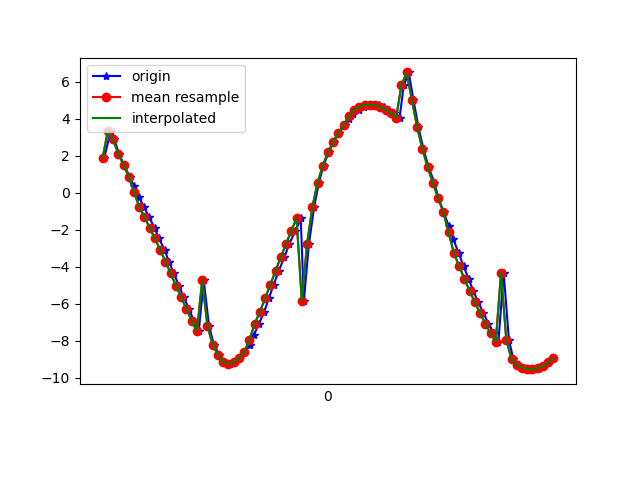

Source data for this figure (header and first rows):
1618545335406, 1241011528016634, 1.8505441, 3.7440636, -8.865523
1618545335431, 1241011547247404, 3.342, -0.7637, -9.181
1618545335445, 1241011566478174, 2.877, -3.485, -8.696
1618545335463, 1241011585708944, 2.108, -4.997, -8.163
1618545335482, 1241011604939714, 1.499, -5.956, -7.637
1618545335504, 1241011624170484, 0.8591, -6.63, -7.166
1618545335520, 1241011643401254, 0.3384, -7.127, -6.718
1618545335539, 1241011662632024, -0.2474, -7.539, -6.256
1618545335558, 1241011681862794, -0.7777, -7.809, -5.87
1618545335577, 1241011701093564, -1.313, -8.039, -5.449
1618545335599, 1241011720324334, -1.92, -8.159, -5.078
1618545335615, 1241011739555104, -2.474, -8.249, -4.677
1618545335637, 1241011758912453, -3.096, -8.251, -4.286
1618545335653, 1241011778143223, -3.732, -8.155, -3.951
1618545335672, 1241011797373993, -4.357, -8.01, -3.592
1618545335691, 1241011816604763, -5.026, -7.738, -3.301
1618545335710, 1241011835835533, -5.656, -7.401, -3.045
1618545335730, 1241011855066303, -6.294, -6.964, -2.817
1618545335748, 1241011874297073, -6.918, -6.377, -2.741
1618545335767, 1241011893527843, -7.507, -5.694, -2.695
1618545335786, 1241011912758613, -4.744, -3.081, -8.003
1618545335806, 1241011931989383, -7.19, -3.396, -5.728
1618545335825, 1241011951220153, -8.235, -3.07, -4.336
1618545335846, 1241011970450923, -8.775, -2.443, -3.616
1618545335863, 1241011989681693, -9.173, -1.409, -3.148
1618545335885, 1241012008912463, -9.252, -0.3244, -3.214
1618545335902, 1241012028143233, -9.158, 0.6128, -3.433
1618545335920, 1241012047374003, -8.955, 1.558, -3.664
1618545335940, 1241012066604773, -8.642, 2.493, -3.89
1618545335961, 1241012085835543, -8.225, 3.389, -4.113
1618545335977, 1241012105066313, -7.708, 4.216, -4.341
1618545335996, 1241012124297083, -7.106, 4.952, -4.584
1618545336017, 1241012143527853, -6.44, 5.584, -4.836
1618545336034, 1241012162758623, -5.722, 6.098, -5.111
1618545336053, 1241012181989393, -4.974, 6.497, -5.393
1618545336072, 1241012201220163, -4.223, 6.811, -5.64
1618545336094, 1241012220450933, -3.485, 7.052, -5.845
1618545336112, 1241012239681703, -2.765, 7.198, -6.049
1618545336136, 1241012258912473, -2.066, 7.221, -6.295
1618545336156, 1241012278143243, -1.393, 7.12, -6.588
1618545336168, 1241012297374013, -5.846, 6.191, -4.851
1618545336187, 1241012316604783, -2.794, 6.828, -6.451
1618545336207, 1241012335835553, -0.7972, 6.46, -7.326
1618545336225, 1241012355066323, 0.5281, 5.785, -7.893
1618545336243, 1241012374297093, 1.469, 5.008, -8.295
1618545336263, 1241012393527863, 2.182, 4.189, -8.586
1618545336281, 1241012412758633, 2.758, 3.343, -8.79
1618545336301, 1241012431989403, 3.24, 2.466, -8.914
1618545336323, 1241012451220173, 3.648, 1.556, -8.962
1618545336342, 1241012470450943, 3.993, 0.6166, -8.928
1618545336357, 1241012489681713, 4.276, -0.3374, -8.811
1618545336377, 1241012508912483, 4.495, -1.285, -8.613
1618545336399, 1241012528143253, 4.651, -2.212, -8.338
1618545336415, 1241012547374023, 4.741, -3.106, -7.995
1618545336437, 1241012566604793, 4.765, -3.955, -7.596
1618545336453, 1241012585835563, 4.725, -4.748, -7.153
1618545336473, 1241012605066333, 4.63, -5.482, -6.675
1618545336491, 1241012624297103, 4.484, -6.154, -6.169
1618545336510, 1241012643527873, 4.291, -6.775, -5.633
1618545336533, 1241012662758643, 4.047, -7.373, -5.029
1618545336549, 1241012681989413, 5.808, 0.3687, -7.885
... 30 more rows
